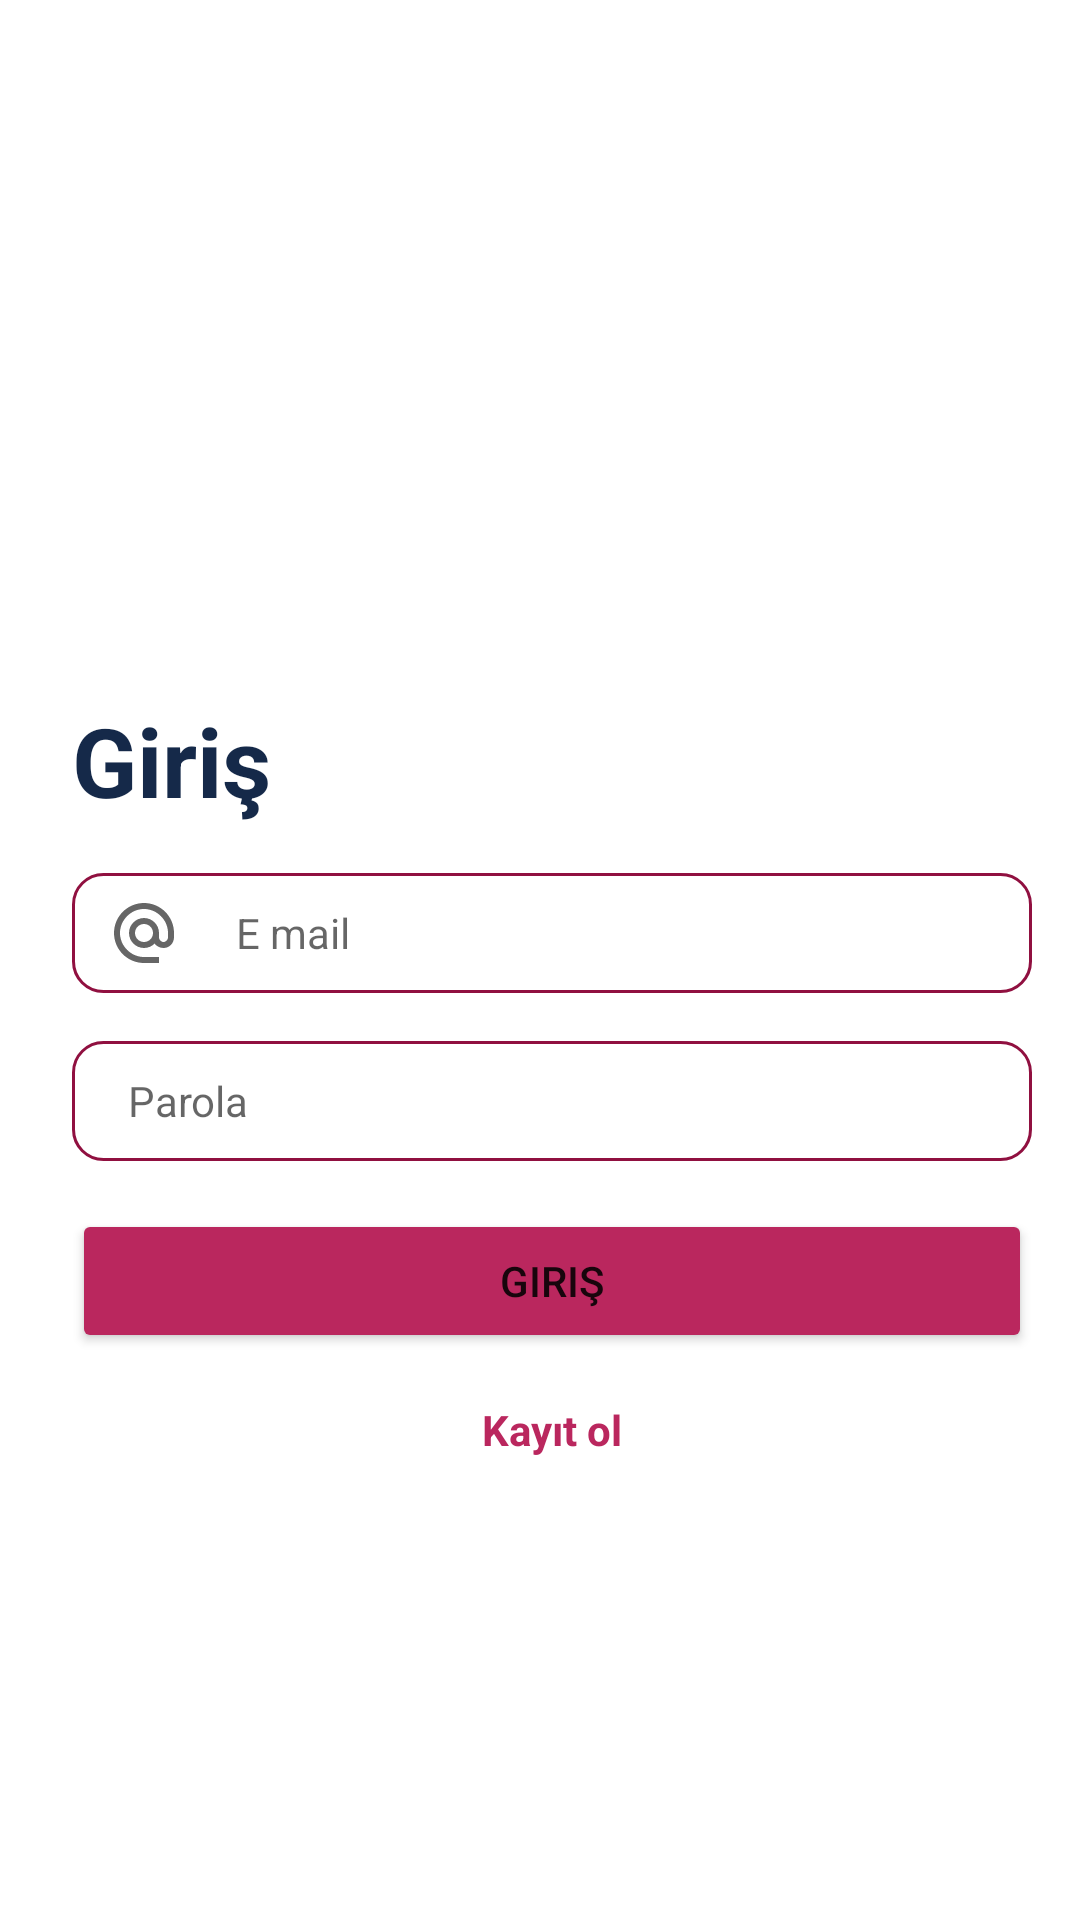

Android layout source for this screen:
<!-- AndroidManifest.xml: application theme Theme.DiaryApp -->
<!-- res/layout/activity_login.xml -->
<?xml version="1.0" encoding="utf-8"?>
<androidx.constraintlayout.widget.ConstraintLayout xmlns:android="http://schemas.android.com/apk/res/android"
    xmlns:app="http://schemas.android.com/apk/res-auto"
    xmlns:tools="http://schemas.android.com/tools"
    android:layout_width="match_parent"
    android:layout_height="match_parent"
    android:padding="16dp"
    tools:context=".ui.LoginActivity">


    <ImageView
        android:id="@+id/iv"
        android:layout_width="wrap_content"
        android:layout_height="200dp"
        android:src="@drawable/diary"
        app:layout_constraintEnd_toEndOf="parent"
        app:layout_constraintStart_toStartOf="parent"
        app:layout_constraintTop_toTopOf="parent" />

    <TextView
        android:id="@+id/tvLogin"
        android:layout_width="wrap_content"
        android:layout_height="wrap_content"
        android:layout_marginLeft="8dp"
        android:layout_marginTop="16dp"
        android:text="Giriş"
        android:textColor="#152949"
        android:textSize="32sp"
        android:textStyle="bold"
        app:layout_constraintStart_toStartOf="parent"
        app:layout_constraintTop_toBottomOf="@id/iv" />

    <EditText
        android:id="@+id/etMail"
        android:layout_width="match_parent"
        android:layout_height="40dp"
        android:layout_marginLeft="8dp"
        android:layout_marginTop="16dp"
        android:background="@drawable/custom_input"
        android:drawableStart="@drawable/ic_baseline_alternate_email_24"
        android:drawablePadding="12dp"
        android:ems="10"
        android:hint="  E mail"
        android:inputType="textEmailAddress"
        android:paddingStart="12dp"
        android:paddingEnd="12dp"
        android:textSize="14sp"
        app:layout_constraintStart_toStartOf="@id/tvLogin"
        app:layout_constraintTop_toBottomOf="@id/tvLogin" />

    <EditText
        android:id="@+id/etPassword"
        android:layout_width="match_parent"
        android:layout_height="40dp"
        android:layout_marginLeft="8dp"
        android:layout_marginTop="16dp"
        android:background="@drawable/custom_input"
        android:drawableStart="@drawable/ic_baseline_lock_24"
        android:drawablePadding="12dp"
        android:ems="10"
        android:hint="  Parola"
        android:inputType="textPassword"
        android:paddingStart="12dp"
        android:paddingEnd="12dp"
        android:textSize="14sp"
        app:layout_constraintStart_toStartOf="@id/etMail"
        app:layout_constraintTop_toBottomOf="@id/etMail" />

    <Button
        android:id="@+id/btnLogin"
        android:layout_width="match_parent"
        android:layout_height="wrap_content"
        android:layout_marginLeft="8dp"
        android:layout_marginTop="16dp"
        android:backgroundTint="@color/colorPrimary"
        android:text="Giriş"
        app:layout_constraintStart_toStartOf="@id/etPassword"
        app:layout_constraintTop_toBottomOf="@id/etPassword" />

    <TextView
        android:id="@+id/tvRegister"
        android:layout_width="wrap_content"
        android:layout_height="wrap_content"
        android:layout_marginLeft="8dp"
        android:layout_marginTop="16dp"
        android:text="Kayıt ol"
        android:textColor="@color/colorPrimary"
        android:textSize="14sp"
        android:textStyle="bold"
        app:layout_constraintEnd_toEndOf="parent"
        app:layout_constraintStart_toStartOf="parent"
        app:layout_constraintTop_toBottomOf="@id/btnLogin" />

</androidx.constraintlayout.widget.ConstraintLayout>
<!-- resources referenced by this layout -->
<resources>
  <color name="colorPrimary">#BA275E</color>
  <!-- drawable custom_input (drawable) -->
  <?xml version="1.0" encoding="utf-8"?>
  <selector xmlns:android="http://schemas.android.com/apk/res/android">
  
      <item android:state_enabled="true" android:state_focused="true">
          <shape android:shape="rectangle">
              <solid android:color="@android:color/white"/>
                  <corners android:radius="10dp"/>
              <stroke android:color="@color/colorPrimary" android:width="1dp"/>
          </shape>
      </item>
  
      <item android:state_enabled="true">
          <shape android:shape="rectangle">
              <solid android:color="@android:color/white"/>
              <corners android:radius="10dp"/>
                  <stroke android:color="@color/colorAccentDark" android:width="1dp"/>
          </shape>
      </item>
  </selector>
  <!-- drawable ic_baseline_alternate_email_24 (drawable) -->
  <vector xmlns:android="http://schemas.android.com/apk/res/android"
      android:width="24dp"
      android:height="24dp"
      android:viewportWidth="24"
      android:viewportHeight="24"
      android:tint="?attr/colorControlNormal">
    <path
        android:fillColor="@color/colorPrimary"
        android:pathData="M12,2C6.48,2 2,6.48 2,12s4.48,10 10,10h5v-2h-5c-4.34,0 -8,-3.66 -8,-8s3.66,-8 8,-8 8,3.66 8,8v1.43c0,0.79 -0.71,1.57 -1.5,1.57s-1.5,-0.78 -1.5,-1.57L17,12c0,-2.76 -2.24,-5 -5,-5s-5,2.24 -5,5 2.24,5 5,5c1.38,0 2.64,-0.56 3.54,-1.47 0.65,0.89 1.77,1.47 2.96,1.47 1.97,0 3.5,-1.6 3.5,-3.57L22,12c0,-5.52 -4.48,-10 -10,-10zM12,15c-1.66,0 -3,-1.34 -3,-3s1.34,-3 3,-3 3,1.34 3,3 -1.34,3 -3,3z"/>
  </vector>
  <style name="Theme.DiaryApp" parent="Theme.MaterialComponents.DayNight.DarkActionBar">
          
          <item name="colorPrimary">@color/purple_500</item>
          <item name="colorPrimaryVariant">@color/purple_700</item>
          <item name="colorOnPrimary">@color/white</item>
          
          <item name="colorSecondary">@color/teal_200</item>
          <item name="colorSecondaryVariant">@color/teal_700</item>
          <item name="colorOnSecondary">@color/black</item>
          
          <item name="android:statusBarColor" tools:targetApi="l">?attr/colorPrimaryVariant</item>
          
      </style>
  <color name="colorAccentDark">#901040</color>
  <color name="purple_500">#FF6200EE</color>
  <color name="purple_700">#FF3700B3</color>
  <color name="white">#FFFFFFFF</color>
  <color name="teal_200">#FF03DAC5</color>
  <color name="teal_700">#FF018786</color>
  <color name="black">#FF000000</color>
</resources>
